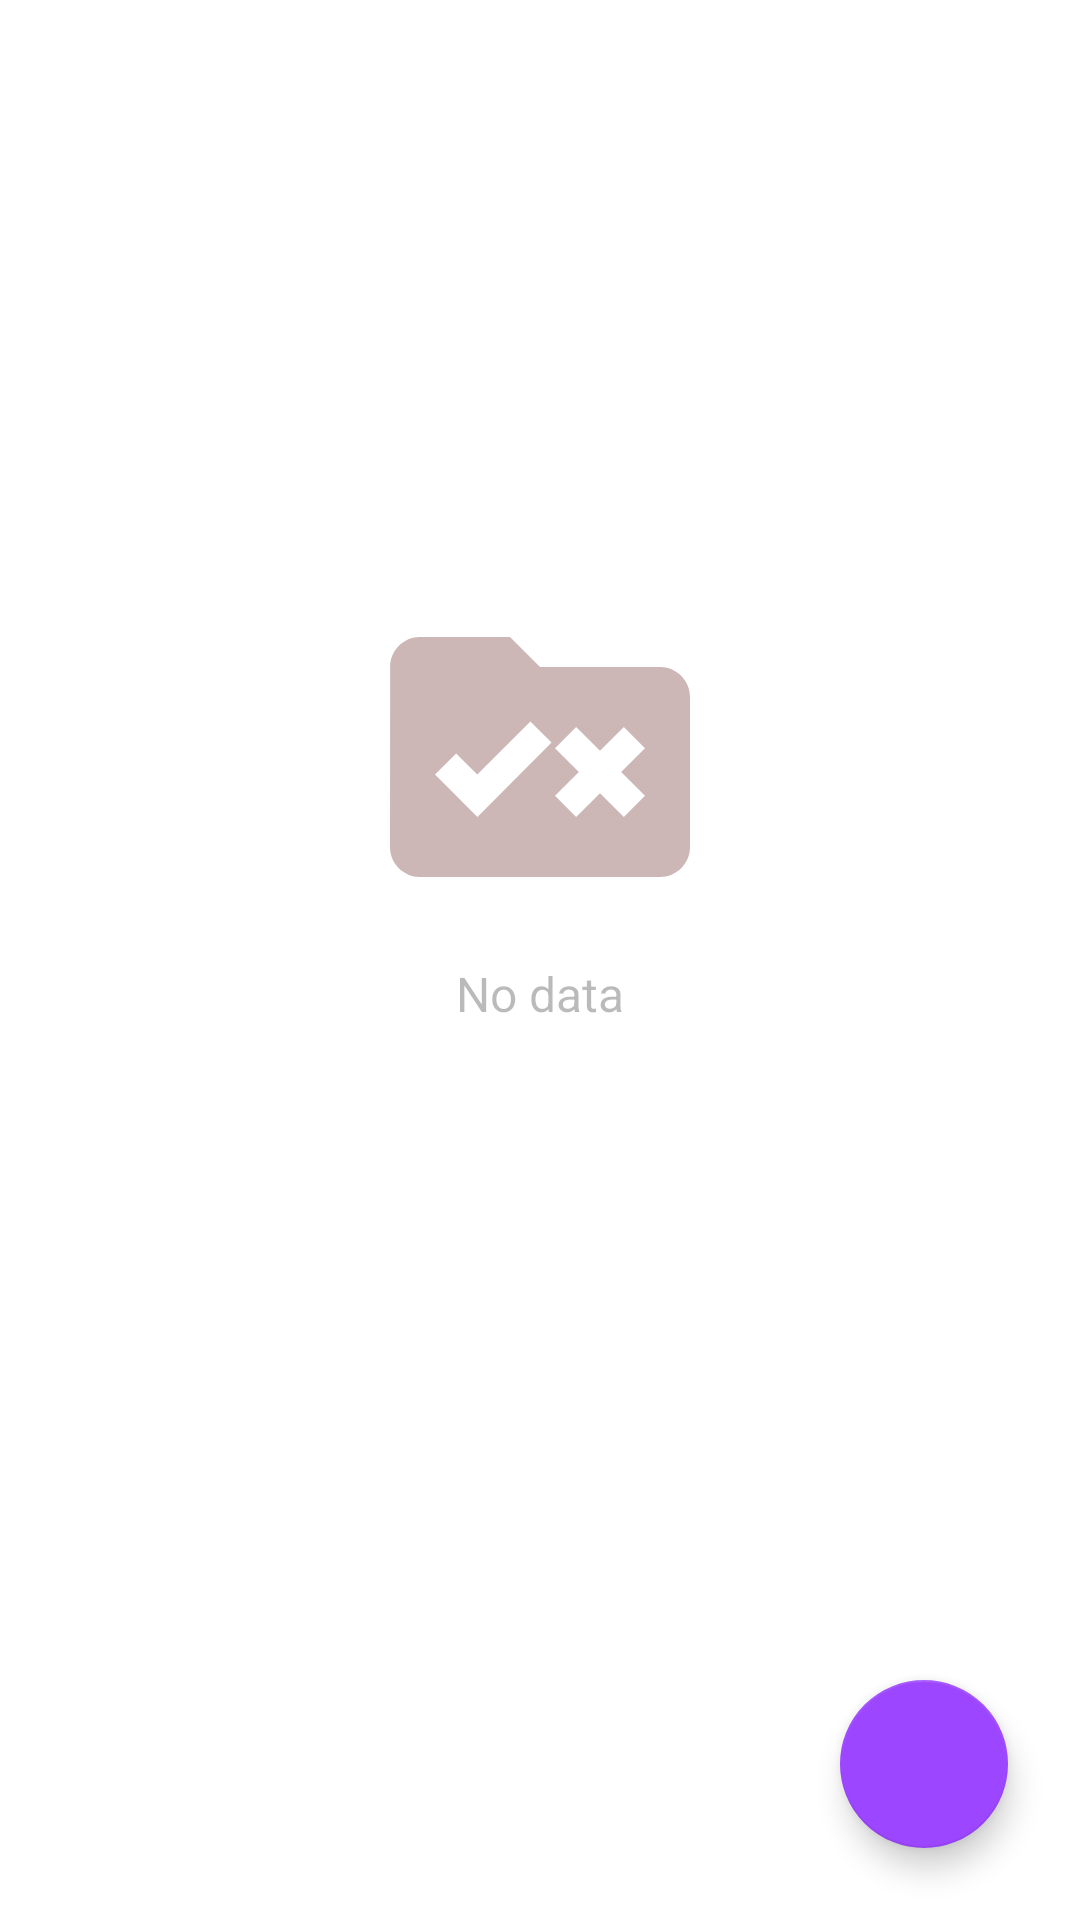

Here is an Android app screen rendered from its layout file. Give the layout XML and the strings, colors and styles it references.
<!-- AndroidManifest.xml: application theme Theme.ToDoListApp -->
<!-- res/layout/fragment_list.xml -->
<?xml version="1.0" encoding="utf-8"?>
<layout xmlns:android="http://schemas.android.com/apk/res/android"
    xmlns:app="http://schemas.android.com/apk/res-auto"
    xmlns:tools="http://schemas.android.com/tools">

    <data>

        <variable
            name="todoViewModel"
            type="com.kosyakoff.todolistapp.data.viewmodel.ToDoViewModel" />
    </data>

    <androidx.constraintlayout.widget.ConstraintLayout
        android:id="@+id/listLayout"
        android:layout_width="match_parent"
        android:layout_height="match_parent"
        tools:context=".fragments.list.ListFragment">


        <androidx.recyclerview.widget.RecyclerView
            android:id="@+id/recyclerView"
            android:layout_width="0dp"
            android:layout_height="0dp"
            android:clipToPadding="false"
            android:paddingTop="8dp"
            app:layout_constraintBottom_toBottomOf="parent"
            app:layout_constraintEnd_toEndOf="parent"
            app:layout_constraintStart_toStartOf="parent"
            app:layout_constraintTop_toTopOf="parent" />

        <com.google.android.material.floatingactionbutton.FloatingActionButton
            android:id="@+id/floatingActionButton"
            android:layout_width="wrap_content"
            android:layout_height="wrap_content"
            android:layout_marginEnd="24dp"
            android:layout_marginBottom="24dp"
            android:clickable="true"
            android:focusable="true"
            android:navigateToAddFragment="@{true}"
            android:src="@drawable/ic_add"
            android:tint="@color/white"
            app:layout_constraintBottom_toBottomOf="parent"
            app:layout_constraintEnd_toEndOf="parent"
            tools:ignore="ContentDescription" />

        <ImageView
            android:id="@+id/no_data_image_view"
            android:layout_width="120dp"
            android:layout_height="120dp"
            android:contentDescription="@string/no_data"
            android:emptyDatabase="@{todoViewModel.getAllData}"
            android:src="@drawable/ic_no_data"
            app:layout_constraintBottom_toBottomOf="parent"
            app:layout_constraintEnd_toEndOf="parent"
            app:layout_constraintStart_toStartOf="parent"
            app:layout_constraintTop_toTopOf="@+id/recyclerView"
            app:layout_constraintVertical_bias="0.37"
            tools:visibility="visible" />

        <TextView
            android:id="@+id/no_data_text_view"
            android:layout_width="wrap_content"
            android:layout_height="wrap_content"
            android:layout_marginTop="8dp"
            android:alpha="0.5"
            android:emptyDatabase="@{todoViewModel.getAllData}"
            android:text="@string/no_data"
            android:textSize="16sp"
            app:layout_constraintEnd_toEndOf="@id/no_data_image_view"
            app:layout_constraintStart_toStartOf="@id/no_data_image_view"
            app:layout_constraintTop_toBottomOf="@id/no_data_image_view"
            tools:visibility="visible" />
    </androidx.constraintlayout.widget.ConstraintLayout>
</layout>
<!-- resources referenced by this layout -->
<resources>
  <color name="white">#FFFFFFFF</color>
  <!-- drawable ic_no_data (drawable) -->
  <vector xmlns:android="http://schemas.android.com/apk/res/android"
      android:width="24dp"
      android:height="24dp"
      android:viewportWidth="24"
      android:viewportHeight="24">
    <path
        android:fillColor="@color/lightGray"
        android:pathData="M20,6h-8l-2,-2H4C2.9,4 2.01,4.9 2.01,6L2,18c0,1.1 0.9,2 2,2h16c1.1,0 2,-0.9 2,-2V8C22,6.9 21.1,6 20,6zM7.83,16L5,13.17l1.41,-1.41l1.41,1.41l3.54,-3.54l1.41,1.41L7.83,16zM17.41,13L19,14.59L17.59,16L16,14.41L14.41,16L13,14.59L14.59,13L13,11.41L14.41,10L16,11.59L17.59,10L19,11.41L17.41,13z"/>
  </vector>
  <string name="no_data">No data</string>
  <style name="Theme.ToDoListApp" parent="Theme.MaterialComponents.DayNight.DarkActionBar">
          
          <item name="colorPrimary">@color/colorPrimary</item>
          <item name="colorPrimaryVariant">@color/colorPrimaryDark</item>
          <item name="colorOnPrimary">@color/white</item>
          
          <item name="colorSecondary">@color/colorAccent</item>
          <item name="colorSecondaryVariant">@color/colorAccent</item>
          <item name="colorOnSecondary">@android:color/white</item>
          
          <item name="android:statusBarColor" tools:targetApi="l">?attr/colorPrimaryVariant</item>
          
      </style>
  <color name="lightGray">#CCB6B6</color>
  <color name="colorPrimary">#6200EA</color>
  <color name="colorPrimaryDark">#5502C8</color>
  <color name="colorAccent">#9D46FF</color>
</resources>
